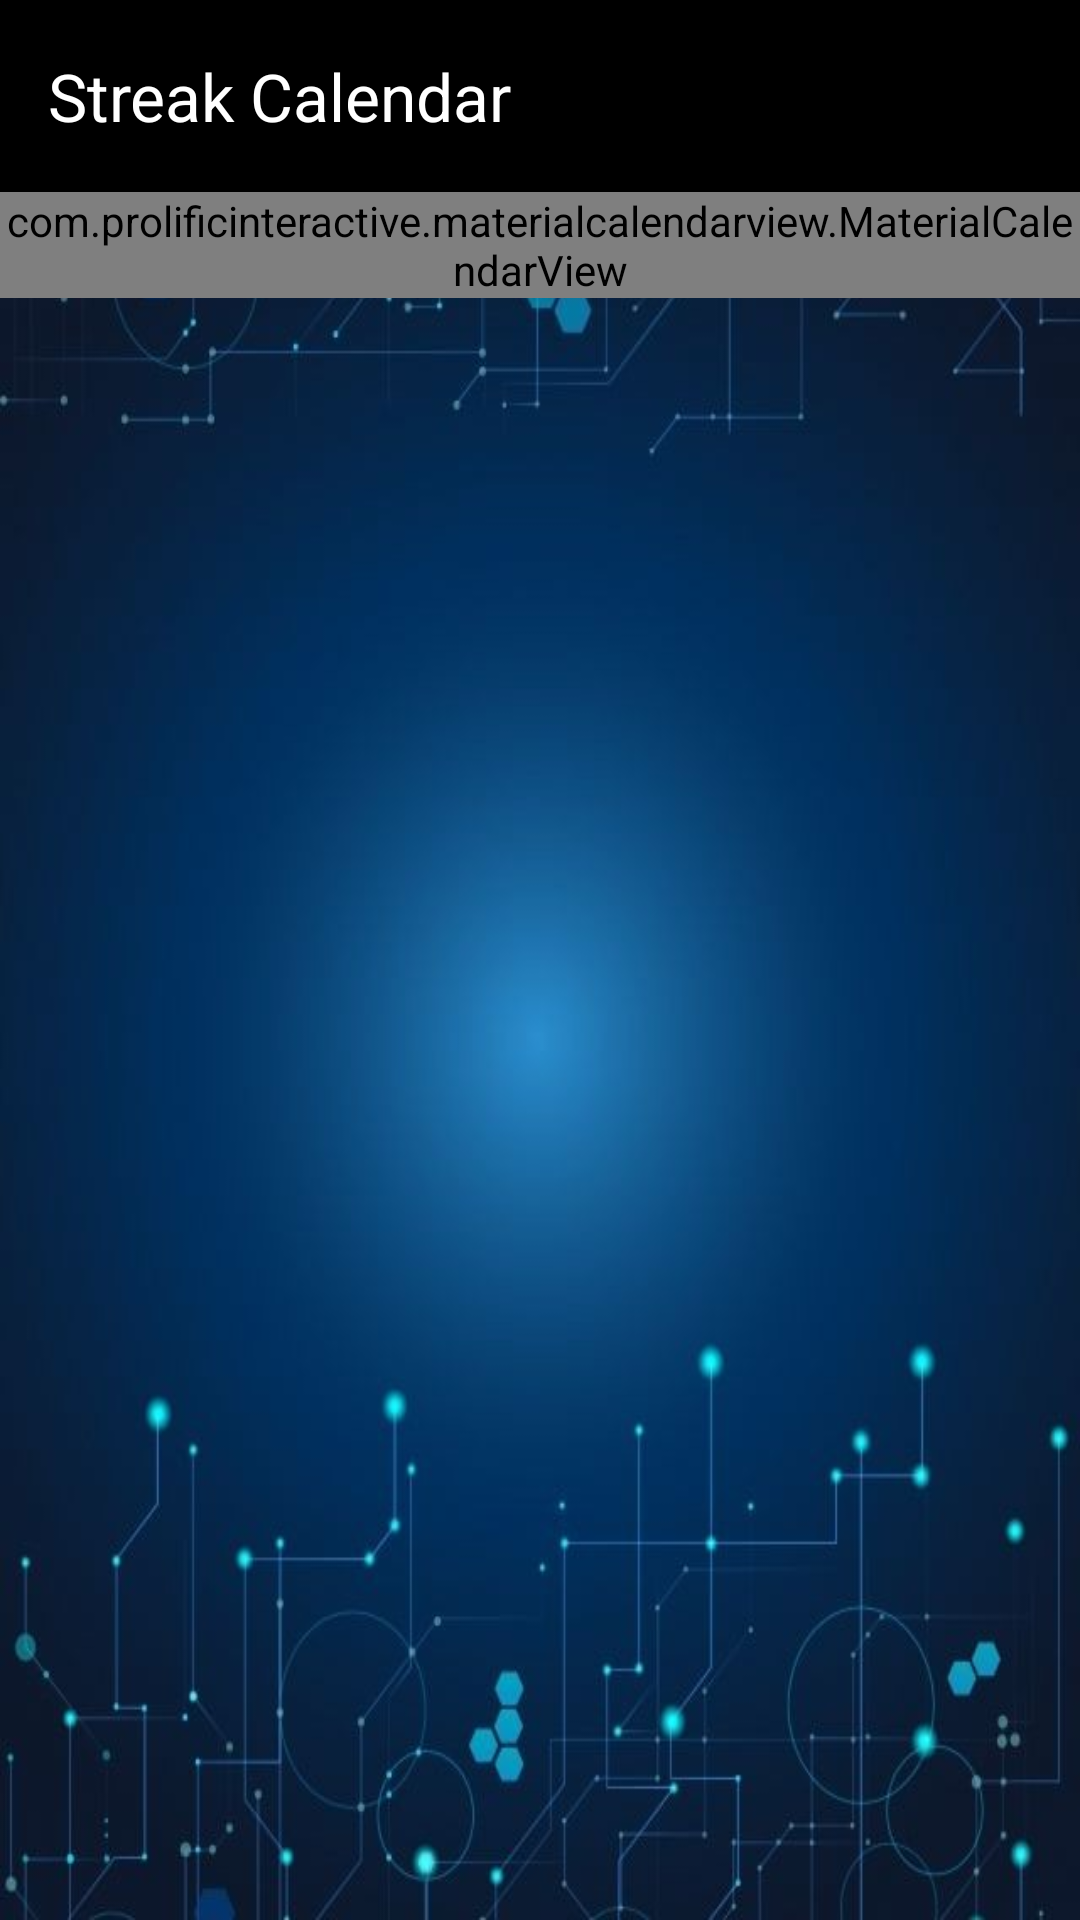

Reconstruct the res/layout file that produces this screen, plus the resources it refers to.
<!-- AndroidManifest.xml: application theme Theme.AptiHub -->
<!-- res/layout/activity_streak.xml -->
<?xml version="1.0" encoding="utf-8"?>
<LinearLayout xmlns:android="http://schemas.android.com/apk/res/android"
    xmlns:app="http://schemas.android.com/apk/res-auto"
    xmlns:tools="http://schemas.android.com/tools"
    android:layout_width="match_parent"
    android:layout_height="match_parent"
    android:fitsSystemWindows="true"
    android:orientation="vertical"
    android:background="@drawable/aptihub_profile"
    tools:context=".StreakActivity">

    <com.google.android.material.appbar.MaterialToolbar
        android:id="@+id/toolbar"
        android:layout_width="match_parent"
        android:layout_height="?attr/actionBarSize"
        android:background="@color/black"
        app:title="Streak Calendar"
        app:titleTextColor="@android:color/white" />

    <com.prolificinteractive.materialcalendarview.MaterialCalendarView
        android:id="@+id/calendarView"
        android:layout_width="match_parent"
        android:layout_height="wrap_content"
        app:mcv_selectionColor="#00F"
        />

</LinearLayout>
<!-- resources referenced by this layout -->
<resources>
  <color name="black">#000000</color>
  <!-- drawable aptihub_profile: jpg bitmap (drawable, 50126 bytes) -->
  <style name="Theme.AptiHub" parent="Base.Theme.AptiHub" />
  <style name="Base.Theme.AptiHub" parent="Theme.Material3.DayNight.NoActionBar">
          
          
          <item name="brandLogo">@drawable/brand_logo</item>
      </style>
  <!-- drawable brand_logo: jpg bitmap (drawable, 28849 bytes) -->
</resources>
